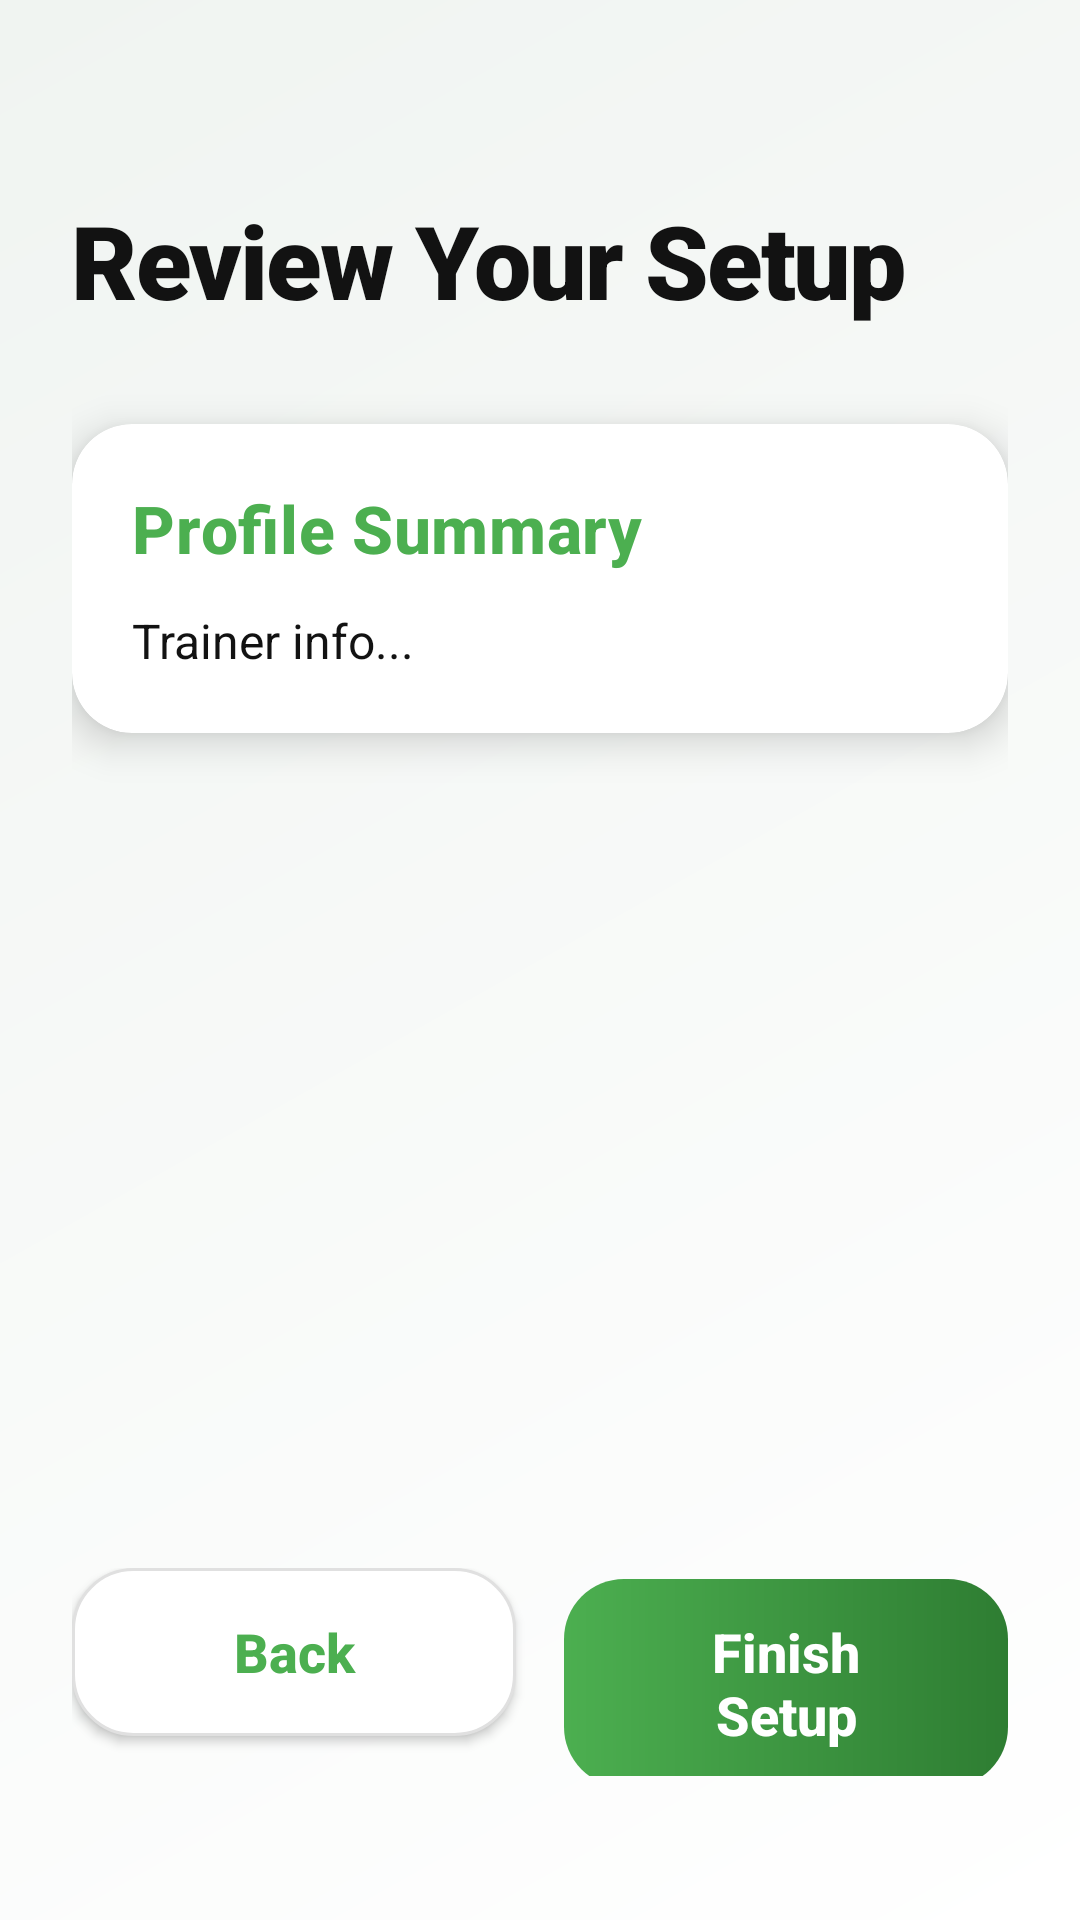

Here is an Android app screen rendered from its layout file. Give the layout XML and the strings, colors and styles it references.
<!-- AndroidManifest.xml: application theme Theme.SmartGym -->
<!-- res/layout/activity_trainer_review.xml -->
<?xml version="1.0" encoding="utf-8"?>
<androidx.constraintlayout.widget.ConstraintLayout xmlns:android="http://schemas.android.com/apk/res/android"
    xmlns:app="http://schemas.android.com/apk/res-auto"
    android:layout_width="match_parent"
    android:layout_height="match_parent"
    android:background="@drawable/bg_screen_gradient"
    android:padding="24dp">

    <TextView
        android:id="@+id/tvReviewTitle"
        style="@style/SmartGymTitle"
        android:layout_width="wrap_content"
        android:layout_height="wrap_content"
        android:layout_marginTop="40dp"
        android:text="Review Your Setup"
        app:layout_constraintStart_toStartOf="parent"
        app:layout_constraintTop_toTopOf="parent" />

    <androidx.cardview.widget.CardView
        android:id="@+id/cardReview"
        android:layout_width="match_parent"
        android:layout_height="wrap_content"
        android:layout_marginTop="32dp"
        app:cardCornerRadius="20dp"
        app:cardElevation="8dp"
        app:layout_constraintTop_toBottomOf="@id/tvReviewTitle">

        <LinearLayout
            android:layout_width="match_parent"
            android:layout_height="wrap_content"
            android:orientation="vertical"
            android:padding="20dp">

            <TextView
                style="@style/SmartGymSectionHeading"
                android:layout_width="wrap_content"
                android:layout_height="wrap_content"
                android:text="Profile Summary"
                android:textColor="@color/primary" />

            <TextView
                android:id="@+id/tvReviewDetails"
                style="@style/SmartGymSubtitle"
                android:layout_width="match_parent"
                android:layout_height="wrap_content"
                android:layout_marginTop="12dp"
                android:lineSpacingExtra="4dp"
                android:text="Trainer info..."
                android:textColor="@color/text_primary" />

        </LinearLayout>
    </androidx.cardview.widget.CardView>

    <LinearLayout
        android:layout_width="match_parent"
        android:layout_height="wrap_content"
        android:layout_marginBottom="24dp"
        android:orientation="horizontal"
        app:layout_constraintBottom_toBottomOf="parent">

        <Button
            android:id="@+id/btnReviewPrev"
            style="@style/SmartGymSecondaryButton"
            android:layout_width="0dp"
            android:layout_height="wrap_content"
            android:layout_marginEnd="8dp"
            android:layout_weight="1"
            android:text="Back" />

        <Button
            android:id="@+id/btnFinishSetup"
            style="@style/SmartGymPrimaryButton"
            android:layout_width="0dp"
            android:layout_height="wrap_content"
            android:layout_marginStart="8dp"
            android:layout_weight="1"
            android:text="Finish Setup" />
    </LinearLayout>

</androidx.constraintlayout.widget.ConstraintLayout>
<!-- resources referenced by this layout -->
<resources>
  <color name="primary">#4CAF50</color>
  <color name="text_primary">#121212</color>
  <!-- drawable bg_screen_gradient (drawable) -->
  <?xml version="1.0" encoding="utf-8"?>
  <shape xmlns:android="http://schemas.android.com/apk/res/android">
      <gradient
          android:angle="135"
          android:endColor="#F0F4F1"
          android:startColor="#FFFFFF"
          android:type="linear" />
  </shape>
  <style name="SmartGymPrimaryButton">
          <item name="android:background">@drawable/bg_premium_button</item>
          <item name="android:textColor">@color/white</item>
          <item name="android:textAllCaps">false</item>
          <item name="android:textSize">18sp</item>
          <item name="android:textStyle">bold</item>
          <item name="android:stateListAnimator">@null</item>
          <item name="android:minHeight">56dp</item>
          <item name="android:paddingStart">24dp</item>
          <item name="android:paddingEnd">24dp</item>
      </style>
  <style name="SmartGymSecondaryButton">
          <item name="android:background">@drawable/bg_premium_input</item>
          <item name="android:textColor">@color/primary</item>
          <item name="android:textAllCaps">false</item>
          <item name="android:textSize">18sp</item>
          <item name="android:textStyle">bold</item>
          <item name="android:minHeight">56dp</item>
      </style>
  <style name="SmartGymSectionHeading">
          <item name="android:textSize">22sp</item>
          <item name="android:textStyle">bold</item>
          <item name="android:textColor">@color/text_primary</item>
          <item name="android:fontFamily">sans-serif-medium</item>
          <item name="android:letterSpacing">0.01</item>
      </style>
  <style name="SmartGymSubtitle">
          <item name="android:textSize">16sp</item>
          <item name="android:textColor">@color/text_secondary</item>
          <item name="android:lineSpacingExtra">6dp</item>
          <item name="android:fontFamily">sans-serif</item>
      </style>
  <style name="SmartGymTitle">
          <item name="android:textSize">34sp</item>
          <item name="android:textStyle">bold</item>
          <item name="android:textColor">@color/text_primary</item>
          <item name="android:fontFamily">sans-serif-black</item>
          <item name="android:letterSpacing">-0.02</item>
          <item name="android:lineSpacingExtra">2dp</item>
      </style>
  <style name="Theme.SmartGym" parent="Base.Theme.SmartGym" />
  <!-- drawable bg_premium_button (drawable) -->
  <?xml version="1.0" encoding="utf-8"?>
  <shape xmlns:android="http://schemas.android.com/apk/res/android">
      <corners android:radius="20dp" />
      <gradient
          android:angle="0"
          android:endColor="@color/primary_dark"
          android:startColor="@color/primary"
          android:type="linear" />
      <padding
          android:bottom="12dp"
          android:left="24dp"
          android:right="24dp"
          android:top="12dp" />
  </shape>
  <color name="white">#FFFFFFFF</color>
  <!-- drawable bg_premium_input (drawable) -->
  <?xml version="1.0" encoding="utf-8"?>
  <shape xmlns:android="http://schemas.android.com/apk/res/android">
      <corners android:radius="20dp" />
      <solid android:color="@color/surface" />
      <stroke
          android:width="1dp"
          android:color="#E0E0E0" />
  </shape>
  <color name="text_secondary">#424242</color>
  <color name="primary_dark">#2E7D32</color>
  <color name="surface">#FFFFFF</color>
  <color name="accent">#FFB300</color>
  <color name="background">#F7F8FA</color>
</resources>
